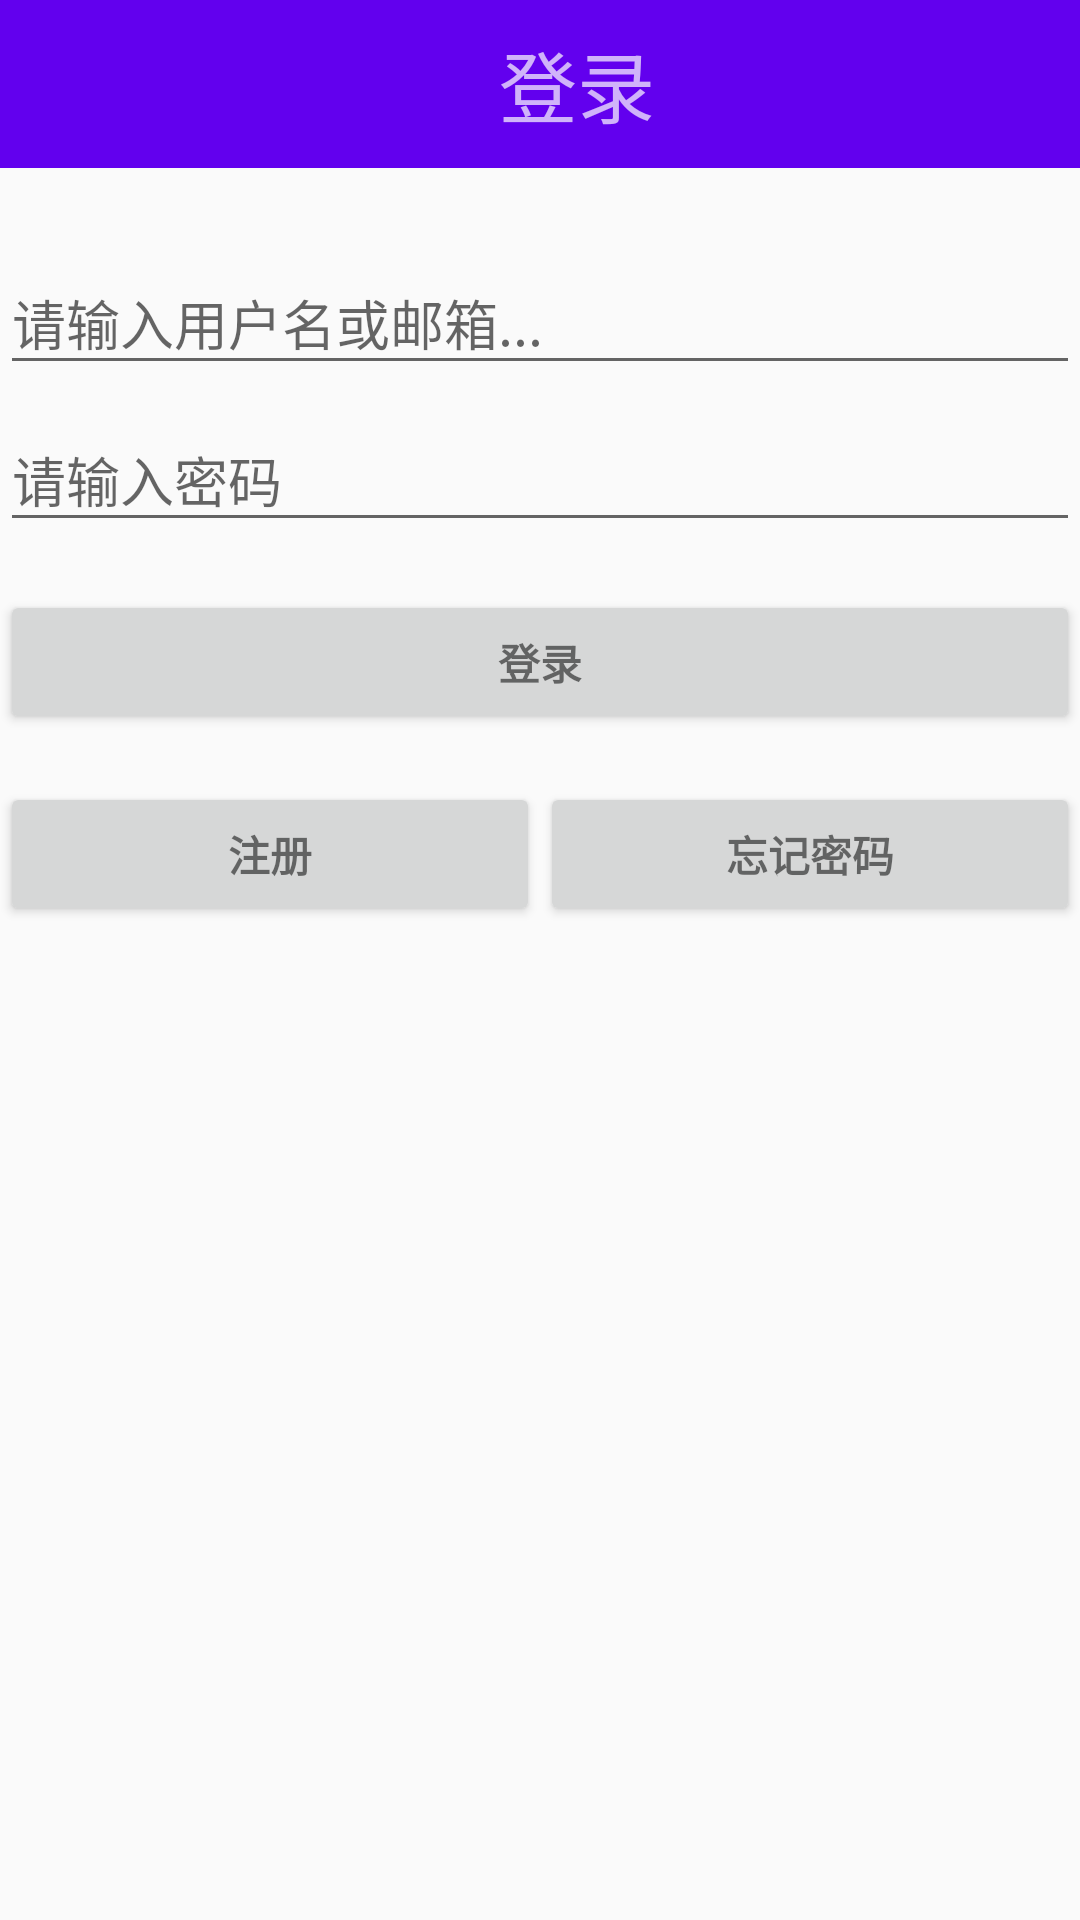

Here is an Android app screen rendered from its layout file. Give the layout XML and the strings, colors and styles it references.
<!-- AndroidManifest.xml: application theme AppTheme -->
<!-- res/layout/activity_login.xml -->
<LinearLayout xmlns:android="http://schemas.android.com/apk/res/android"
    android:layout_width="match_parent"
    android:layout_height="match_parent"
    android:gravity="center_horizontal"
    android:orientation="vertical">

    <LinearLayout
        android:layout_width="match_parent"
        android:layout_height="?attr/actionBarSize"
        android:background="?attr/colorPrimary"
        android:orientation="horizontal"
        android:theme="@style/ThemeOverlay.AppCompat.Dark.ActionBar">

        <ImageView
            android:id="@+id/back_img"
            android:layout_width="40dp"
            android:layout_height="40dp"
            android:layout_gravity="center"
            android:layout_marginLeft="5dp"
            android:src="@mipmap/ic_arrow_back_white_48dp" />

        <TextView
            android:layout_width="0dp"
            android:layout_height="match_parent"
            android:layout_marginRight="15dp"
            android:layout_weight="1"
            android:gravity="center"
            android:paddingRight="5dp"
            android:text="登录"
            android:textSize="26sp" />

    </LinearLayout>

    <LinearLayout
        android:id="@+id/email_login_form"
        android:layout_width="match_parent"
        android:layout_height="wrap_content"
        android:layout_marginTop="20dp"
        android:orientation="vertical">

        <android.support.design.widget.TextInputLayout
            android:layout_width="match_parent"
            android:layout_height="wrap_content">

            <AutoCompleteTextView
                android:id="@+id/username"
                android:layout_width="match_parent"
                android:layout_height="wrap_content"
                android:hint="请输入用户名或邮箱..."
                android:inputType="textEmailAddress"
                android:maxLines="1"
                android:singleLine="true" />

        </android.support.design.widget.TextInputLayout>

        <android.support.design.widget.TextInputLayout
            android:layout_width="match_parent"
            android:layout_height="wrap_content">

            <EditText
                android:id="@+id/password"
                android:layout_width="match_parent"
                android:layout_height="wrap_content"
                android:hint="请输入密码"
                android:imeActionId="@+id/login"
                android:imeActionLabel="@string/action_sign_in_short"
                android:imeOptions="actionUnspecified"
                android:inputType="textPassword"
                android:maxLines="1"
                android:singleLine="true" />

        </android.support.design.widget.TextInputLayout>

        <Button
            android:id="@+id/login"
            style="?android:textAppearanceSmall"
            android:layout_width="match_parent"
            android:layout_height="wrap_content"
            android:layout_marginTop="16dp"
            android:text="登录"
            android:textStyle="bold" />

        <LinearLayout
            android:layout_width="match_parent"
            android:layout_height="wrap_content"
            android:orientation="horizontal">

            <Button
                android:id="@+id/regist"
                style="?android:textAppearanceSmall"
                android:layout_width="0dp"
                android:layout_height="wrap_content"
                android:layout_marginTop="16dp"
                android:layout_weight="1"
                android:text="注册"
                android:textStyle="bold" />

            <Button
                android:id="@+id/forget"
                style="?android:textAppearanceSmall"
                android:layout_width="0dp"
                android:layout_height="wrap_content"
                android:layout_marginTop="16dp"
                android:layout_weight="1"
                android:text="忘记密码"
                android:textStyle="bold" />

        </LinearLayout>
    </LinearLayout>

</LinearLayout>
<!-- resources referenced by this layout -->
<resources>
  <style name="AppTheme" parent="Theme.AppCompat.Light.DarkActionBar">
      
      <item name="colorPrimary">@color/colorPrimary</item>
      <item name="colorPrimaryDark">@color/colorPrimaryDark</item>
      <item name="colorAccent">@color/colorAccent</item>
      </style>
  <!-- not gathered from this repository: default colours our renderer supplied (Android Studio template values) -->
  <color name="colorPrimary">#FF6200EE</color>
  <color name="colorPrimaryDark">#FF3700B3</color>
  <color name="colorAccent">#FF03DAC5</color>
</resources>
